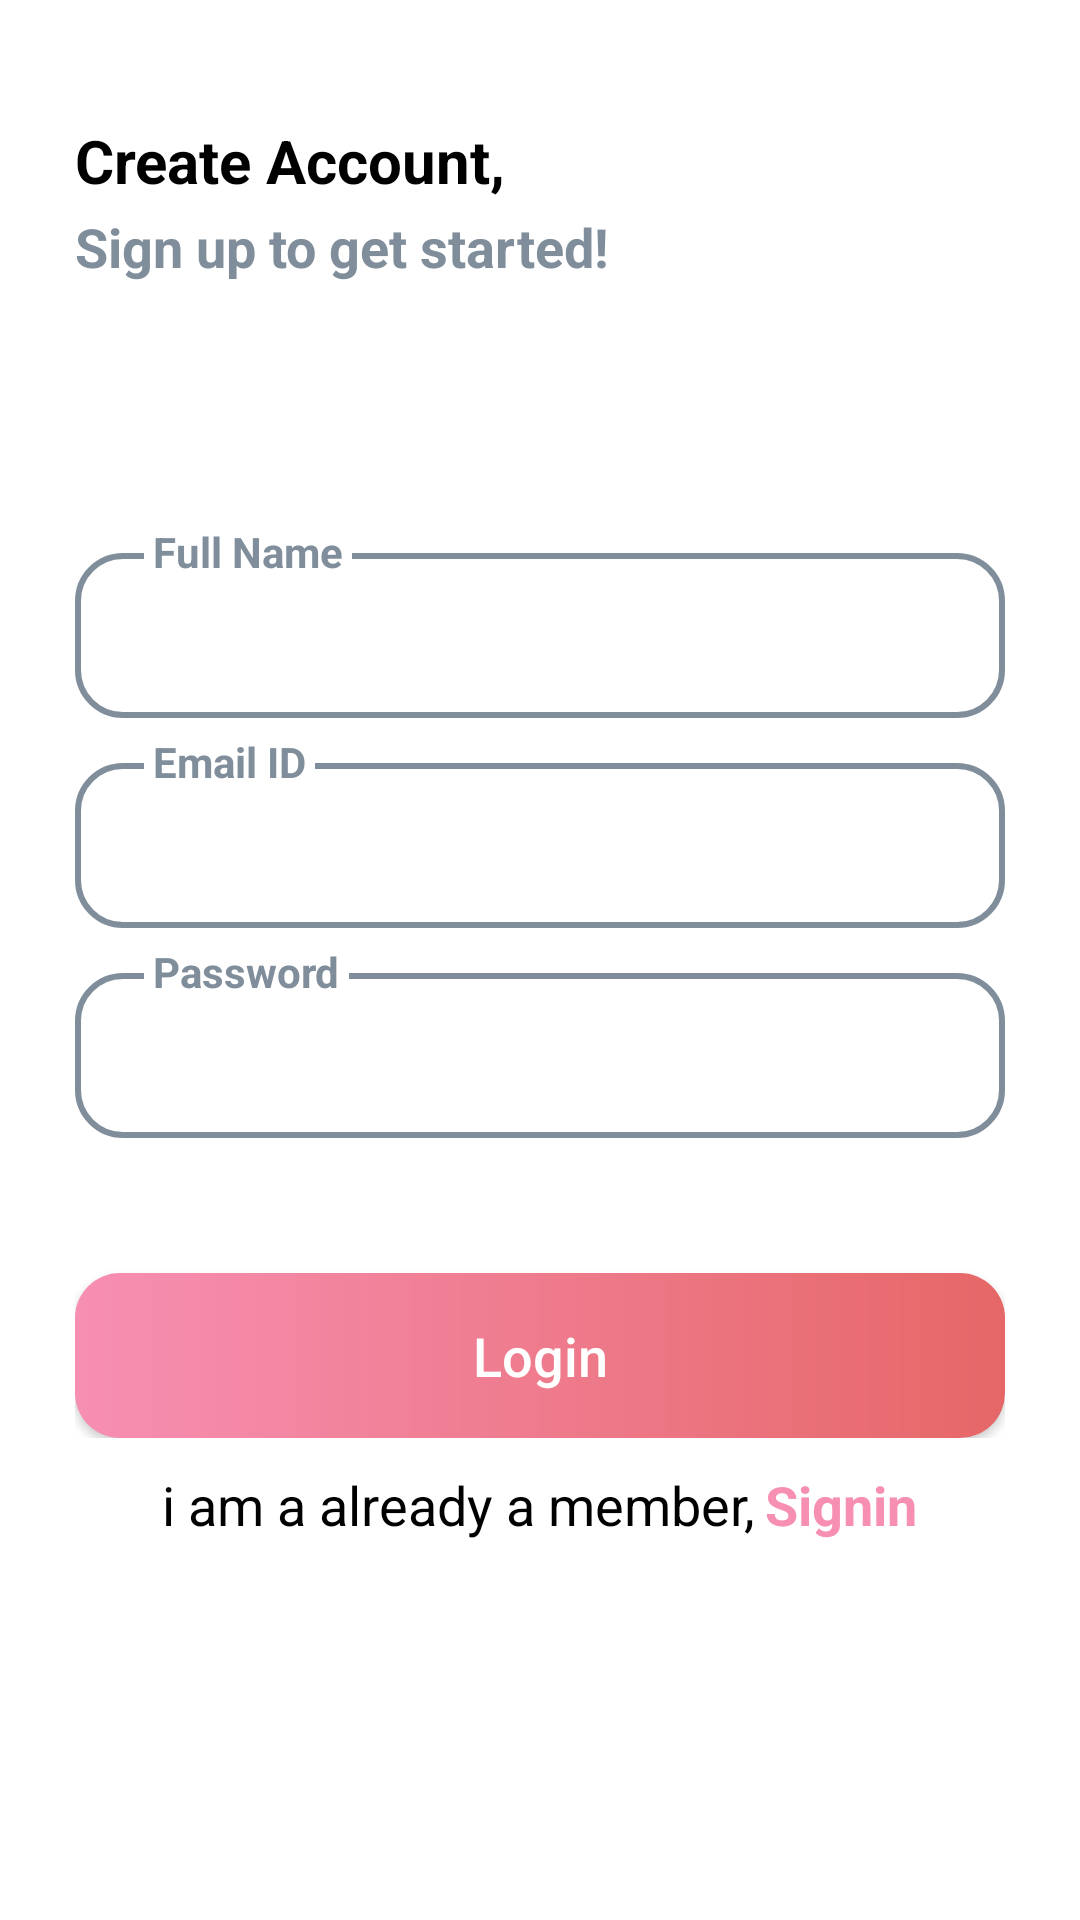

Here is an Android app screen rendered from its layout file. Give the layout XML and the strings, colors and styles it references.
<!-- AndroidManifest.xml: application theme Theme.AppCompat.NoActionBar -->
<!-- res/layout/activity_signup.xml -->
<?xml version="1.0" encoding="utf-8"?>
<LinearLayout xmlns:android="http://schemas.android.com/apk/res/android"
    xmlns:app="http://schemas.android.com/apk/res-auto"
    xmlns:tools="http://schemas.android.com/tools"
    android:layout_width="match_parent"
    android:layout_height="match_parent"
    tools:context=".SignupActivity"
    android:orientation="vertical"
    android:background="@color/white">

    <LinearLayout
        android:layout_width="match_parent"
        android:layout_height="wrap_content"
        android:orientation="vertical"
        android:layout_margin="25dp">

        <TextView
            android:layout_width="wrap_content"
            android:layout_height="wrap_content"
            android:text="@string/sign_up_title1"
            android:textStyle="bold"
            android:textSize="20dp"
            android:textColor="@color/black"
            android:layout_marginTop="15dp"/>

        <TextView
            android:layout_width="wrap_content"
            android:layout_height="wrap_content"
            android:text="@string/sign_up_title2"
            android:textStyle="bold"
            android:textSize="18dp"
            android:textColor="@color/london_square"
            android:layout_marginTop="3dp"/>
    </LinearLayout>

    <LinearLayout
        android:layout_width="wrap_content"
        android:layout_height="wrap_content"
        android:orientation="vertical"
        android:layout_marginLeft="25dp"
        android:layout_marginRight="25dp"
        android:layout_marginTop="50dp">

        <RelativeLayout
            android:layout_width="match_parent"
            android:layout_height="wrap_content">

            <EditText
                android:id="@+id/edt_full_name"
                android:layout_width="match_parent"
                android:layout_height="55dp"
                android:background="@drawable/input_style"
                android:padding="5dp"
                android:textSize="14dp"
                android:textColor="@color/black"
                android:inputType="textEmailAddress"
                android:maxLines="1"
                android:layout_marginTop="15dp"
                android:imeOptions="actionNext"/>

            <TextView
                android:layout_width="wrap_content"
                android:layout_height="wrap_content"
                android:text="@string/full_name"
                android:textColor="@color/london_square"
                android:textSize="14dp"
                android:textStyle="bold"
                android:padding="3dp"
                android:layout_marginTop="2dp"
                android:layout_marginLeft="23dp"
                android:background="@color/white"/>

        </RelativeLayout>

        <RelativeLayout
            android:layout_width="match_parent"
            android:layout_height="wrap_content">

            <EditText
                android:id="@+id/edt_email_id"
                android:layout_width="match_parent"
                android:layout_height="55dp"
                android:background="@drawable/input_style"
                android:padding="5dp"
                android:textSize="14dp"
                android:textColor="@color/black"
                android:inputType="textEmailAddress"
                android:maxLines="1"
                android:layout_marginTop="15dp"
                android:imeOptions="actionNext"/>

            <TextView
                android:layout_width="wrap_content"
                android:layout_height="wrap_content"
                android:text="@string/email_id"
                android:textColor="@color/london_square"
                android:textSize="14dp"
                android:textStyle="bold"
                android:padding="3dp"
                android:layout_marginTop="2dp"
                android:layout_marginLeft="23dp"
                android:background="@color/white"/>

        </RelativeLayout>

        <RelativeLayout
            android:layout_width="match_parent"
            android:layout_height="wrap_content">

            <EditText
                android:id="@+id/edt_password"
                android:layout_width="match_parent"
                android:layout_height="55dp"
                android:background="@drawable/input_style"
                android:padding="5dp"
                android:textSize="14dp"
                android:textColor="@color/black"
                android:inputType="textPassword"
                android:maxLines="1"
                android:layout_marginTop="15dp"
                android:imeOptions="actionDone"/>

            <TextView
                android:layout_width="wrap_content"
                android:layout_height="wrap_content"
                android:text="@string/password"
                android:textColor="@color/london_square"
                android:textSize="14dp"
                android:textStyle="bold"
                android:padding="3dp"
                android:layout_marginTop="2dp"
                android:layout_marginLeft="23dp"
                android:background="@color/white"/>

        </RelativeLayout>

    </LinearLayout>

    <LinearLayout
        android:layout_width="match_parent"
        android:layout_height="wrap_content"
        android:layout_marginLeft="25dp"
        android:layout_marginRight="25dp"
        android:orientation="vertical">

        <Button
            android:id="@+id/btn_sign_up"
            android:layout_width="match_parent"
            android:layout_height="55dp"
            android:layout_marginTop="45dp"
            android:text="Login"
            android:textSize="18dp"
            android:textColor="@color/white"
            android:padding="5dp"
            android:textAllCaps="false"
            android:background="@drawable/button_gradient"/>

    </LinearLayout>

    <LinearLayout
        android:layout_width="match_parent"
        android:layout_height="wrap_content"
        android:orientation="horizontal"
        android:gravity="center"
        android:layout_marginLeft="25dp"
        android:layout_marginRight="25dp"
        android:layout_marginTop="10dp">

        <TextView
            android:layout_width="wrap_content"
            android:layout_height="wrap_content"
            android:text="@string/member"
            android:textSize="18dp"
            android:textColor="@color/black" />

        <TextView
            android:id="@+id/txt_sign_in"
            android:layout_width="wrap_content"
            android:layout_height="wrap_content"
            android:text="@string/sign_in"
            android:textSize="18dp"
            android:textStyle="bold"
            android:layout_marginLeft="3dp"
            android:textColor="@color/flamingo_pink"/>

    </LinearLayout>

    <ProgressBar
        android:id="@+id/progressbar"
        android:layout_width="wrap_content"
        android:layout_height="wrap_content"
        android:visibility="gone"
        android:layout_gravity="center"/>

</LinearLayout>
<!-- resources referenced by this layout -->
<resources>
  <color name="black">#FF000000</color>
  <color name="flamingo_pink">#f78fb3</color>
  <color name="london_square">#808e9b</color>
  <color name="white">#FFFFFFFF</color>
  <!-- drawable button_gradient (drawable) -->
  <?xml version="1.0" encoding="utf-8"?>
  <shape xmlns:android="http://schemas.android.com/apk/res/android"
      android:shape="rectangle">
  
      <gradient
          android:startColor="@color/flamingo_pink"
          android:endColor="@color/porcelain_rose"
          android:angle="360" />
      <corners android:radius="15dp"/>
  
  </shape>
  <!-- drawable input_style (drawable) -->
  <?xml version="1.0" encoding="utf-8"?>
  <selector xmlns:android="http://schemas.android.com/apk/res/android">
  
      <item
          android:state_enabled="true"
          android:state_focused="true"
          android:drawable="@drawable/input_bg_end" />
  
      <item
          android:state_enabled="true"
          android:drawable="@drawable/input_bg_start" />
  
  </selector>
  <string name="email_id">Email ID</string>
  <string name="full_name">Full Name</string>
  <string name="member">i am a already a member,</string>
  <string name="password">Password</string>
  <string name="sign_in">Signin</string>
  <string name="sign_up_title1">Create Account,</string>
  <string name="sign_up_title2">Sign up to get started!</string>
  <color name="porcelain_rose">#e66767</color>
  <!-- drawable input_bg_end (drawable) -->
  <?xml version="1.0" encoding="utf-8"?>
  <shape xmlns:android="http://schemas.android.com/apk/res/android">
  <stroke android:color="@color/flamingo_pink" android:width="2dp"></stroke>
      <corners android:radius="15dp"></corners>
  </shape>
  <!-- drawable input_bg_start (drawable) -->
  <?xml version="1.0" encoding="utf-8"?>
  <shape xmlns:android="http://schemas.android.com/apk/res/android">
  <stroke android:color="@color/london_square"
      android:width="2dp"/>
      <corners android:radius="15dp"/>
  
  </shape>
</resources>
